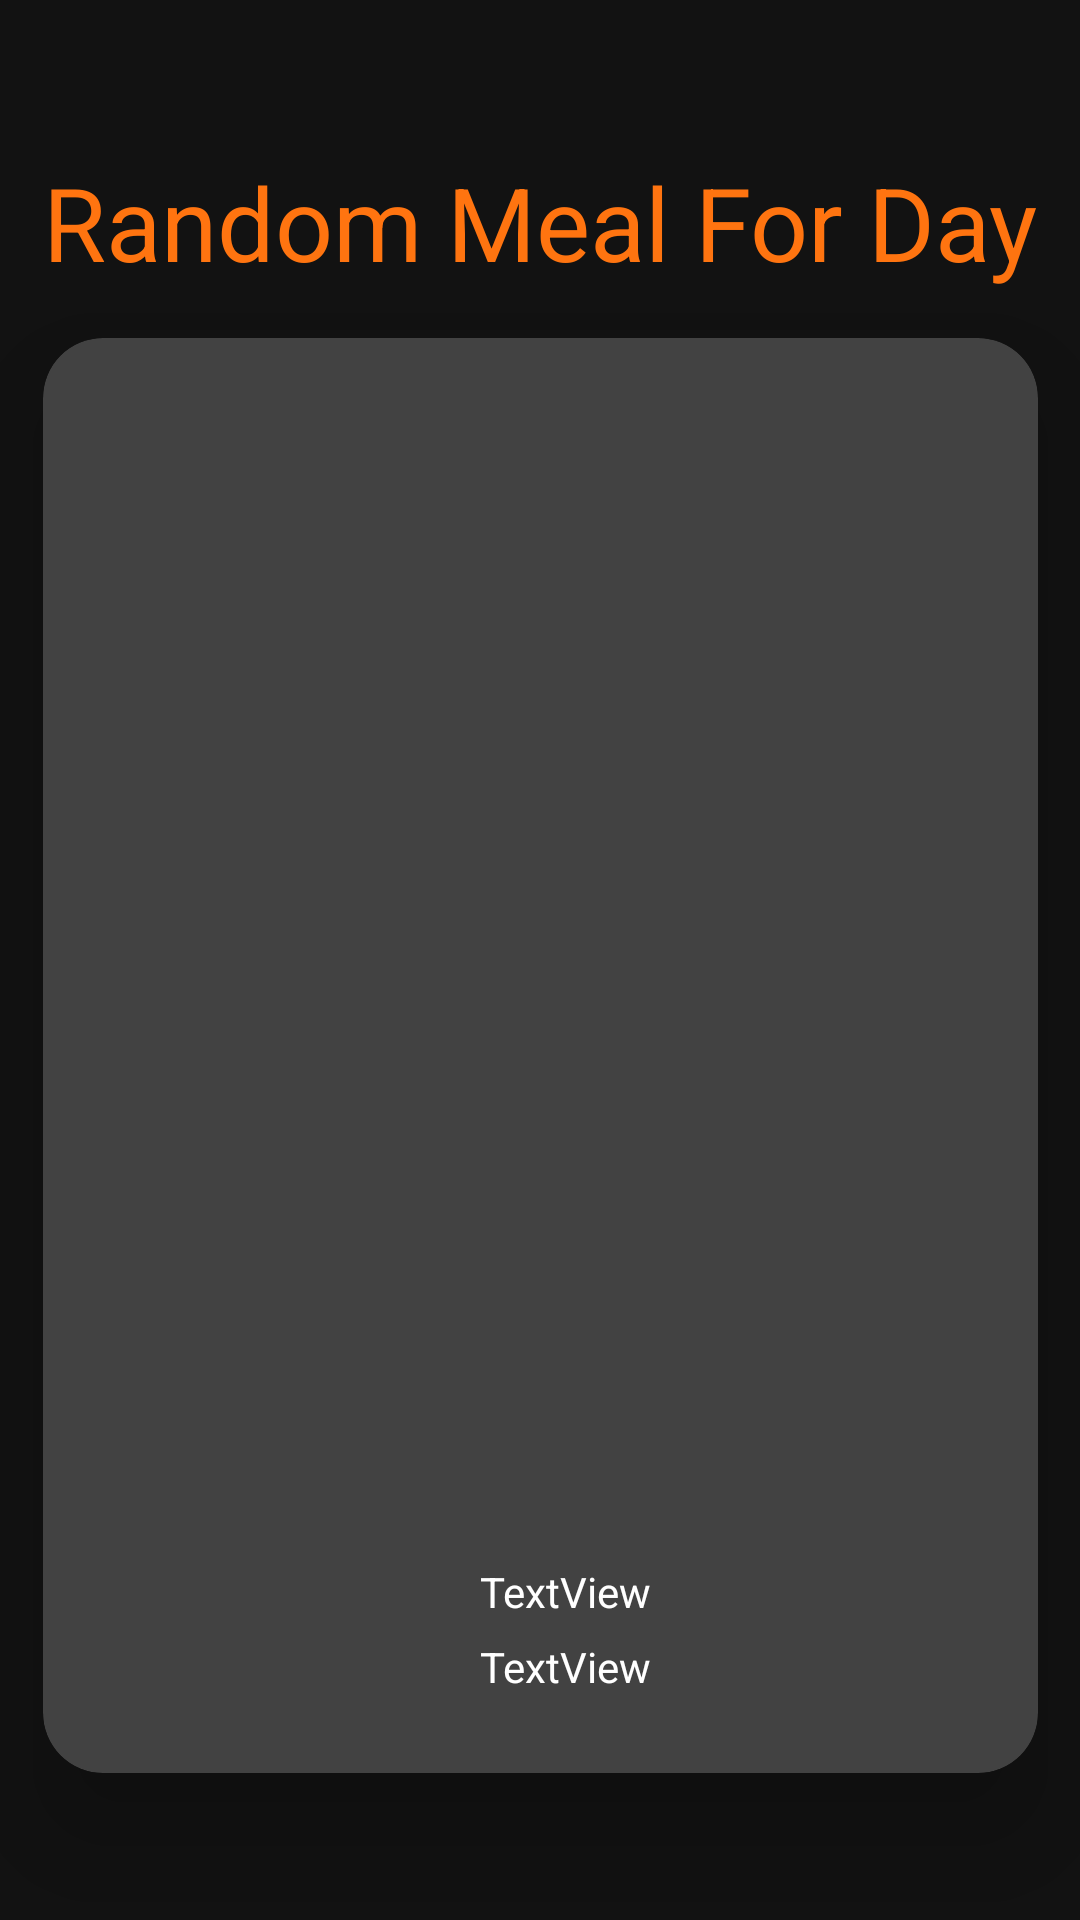

Here is an Android app screen rendered from its layout file. Give the layout XML and the strings, colors and styles it references.
<!-- AndroidManifest.xml: application theme Theme.FoodPlanner -->
<!-- res/layout/fragment_home.xml -->
<?xml version="1.0" encoding="utf-8"?>
<androidx.constraintlayout.widget.ConstraintLayout xmlns:android="http://schemas.android.com/apk/res/android"
    xmlns:app="http://schemas.android.com/apk/res-auto"
    xmlns:tools="http://schemas.android.com/tools"
    android:layout_width="match_parent"
    android:layout_height="match_parent"
    tools:context=".home.HomeFragment">

    <androidx.constraintlayout.widget.Guideline
        android:id="@+id/guideline"
        android:layout_width="wrap_content"
        android:layout_height="wrap_content"
        android:orientation="vertical"
        app:layout_constraintGuide_percent="0.04" />

    <androidx.constraintlayout.widget.Guideline
        android:id="@+id/guideline2"
        android:layout_width="wrap_content"
        android:layout_height="wrap_content"
        android:orientation="vertical"
        app:layout_constraintGuide_percent="0.96107054" />

    <androidx.constraintlayout.widget.Guideline
        android:id="@+id/guideline4"
        android:layout_width="wrap_content"
        android:layout_height="wrap_content"
        android:orientation="horizontal"
        app:layout_constraintGuide_percent="0.030349014" />

    <androidx.constraintlayout.widget.Guideline
        android:id="@+id/guideline5"
        android:layout_width="wrap_content"
        android:layout_height="wrap_content"
        android:orientation="horizontal"
        app:layout_constraintGuide_percent="0.97420335" />

    <com.airbnb.lottie.LottieAnimationView
        android:id="@+id/animationView"
        android:layout_width="0dp"
        android:layout_height="wrap_content"
        android:visibility="gone"
        app:layout_constraintBottom_toTopOf="@+id/guideline5"
        app:layout_constraintEnd_toStartOf="@+id/guideline2"
        app:layout_constraintStart_toStartOf="@+id/guideline"
        app:layout_constraintTop_toTopOf="@+id/guideline4"
        app:layout_constraintVertical_bias="0.497"
        app:lottie_autoPlay="true"
        app:lottie_loop="true"
        app:lottie_rawRes="@raw/no_neternet" />

    <TextView
        android:id="@+id/textView4"
        android:layout_width="wrap_content"
        android:layout_height="wrap_content"
        android:layout_marginTop="32dp"
        android:text="Random Meal For Day"
        android:textColor="@color/primaryColor"
        android:textSize="34sp"
        app:layout_constraintEnd_toStartOf="@+id/guideline2"
        app:layout_constraintStart_toStartOf="@+id/guideline"
        app:layout_constraintTop_toTopOf="@+id/guideline4" />

    <androidx.cardview.widget.CardView
        android:id="@+id/cv_meal_home"
        android:layout_width="0dp"
        android:layout_height="wrap_content"
        android:layout_marginTop="16dp"
        app:cardCornerRadius="20dp"
        app:cardElevation="22dp"
        app:layout_constraintEnd_toStartOf="@+id/guideline2"
        app:layout_constraintStart_toStartOf="@+id/guideline"
        app:layout_constraintTop_toBottomOf="@+id/textView4">

        <androidx.constraintlayout.widget.ConstraintLayout
            android:layout_width="match_parent"
            android:layout_height="match_parent">

            <ImageView
                android:id="@+id/imageView2"
                android:layout_width="0dp"
                android:layout_height="350dp"
                android:scaleType="centerCrop"
                app:layout_constraintEnd_toEndOf="parent"
                app:layout_constraintStart_toStartOf="parent"
                app:layout_constraintTop_toTopOf="parent"
                tools:src="@drawable/example4" />

            <TextView
                android:id="@+id/tv_name_meal_home"
                android:layout_width="wrap_content"
                android:layout_height="wrap_content"
                android:layout_marginStart="16dp"
                android:layout_marginTop="16dp"
                android:layout_marginBottom="80dp"
                android:textColor="@color/secondaryTextColor"
                android:textSize="24sp"
                app:layout_constraintBottom_toBottomOf="parent"
                app:layout_constraintEnd_toEndOf="parent"
                app:layout_constraintStart_toStartOf="@+id/imageView2"
                app:layout_constraintTop_toBottomOf="@+id/imageView2" />

            <TextView
                android:id="@+id/tv_country_home"
                android:layout_width="wrap_content"
                android:layout_height="wrap_content"
                android:layout_marginTop="10dp"
                android:text="TextView"
                android:textColor="@color/secondaryTextColor"
                android:textColorHighlight="@color/primaryColor"
                app:layout_constraintEnd_toEndOf="@+id/tv_name_meal_home"
                app:layout_constraintStart_toStartOf="@+id/tv_name_meal_home"
                app:layout_constraintTop_toBottomOf="@+id/tv_name_meal_home" />


            <TextView
                android:id="@+id/tv_catogary_home"
                android:layout_width="wrap_content"
                android:layout_height="wrap_content"
                android:layout_marginTop="6dp"
                android:text="TextView"
                android:textColor="@color/secondaryTextColor"
                android:textColorHighlight="@color/primaryColor"
                android:textColorHint="@color/primaryColor"
                app:layout_constraintEnd_toEndOf="@+id/tv_country_home"
                app:layout_constraintStart_toStartOf="@+id/tv_country_home"
                app:layout_constraintTop_toBottomOf="@+id/tv_country_home" />
        </androidx.constraintlayout.widget.ConstraintLayout>
    </androidx.cardview.widget.CardView>

</androidx.constraintlayout.widget.ConstraintLayout>
<!-- resources referenced by this layout -->
<resources>
  <color name="primaryColor">#ff7410</color>
  <color name="secondaryTextColor">#ffffff</color>
  <style name="Theme.FoodPlanner" parent="Theme.MaterialComponents.NoActionBar">
          
          <item name="colorPrimary">@color/primaryColor</item>
          <item name="colorPrimaryVariant">@color/primaryDarkColor</item>
          <item name="colorOnPrimary">@color/secondaryTextColor</item>
          
          <item name="colorSecondary">@color/secondaryColor</item>
          <item name="colorSecondaryVariant">@color/secondaryDarkColor</item>
          <item name="colorOnSecondary">@color/secondaryTextColor</item>
  
          <item name="bottomNavigationStyle">@style/Widget.App.BottomNavigationView</item>
      </style>
  <color name="primaryDarkColor">#c54400</color>
  <color name="secondaryColor">#212121</color>
  <color name="secondaryDarkColor">#000000</color>
  <style name="Widget.App.BottomNavigationView" parent="Widget.MaterialComponents.BottomNavigationView">
          <item name="materialThemeOverlay">@style/ThemeOverlay.App.BottomNavigationView</item>
      </style>
  <style name="ThemeOverlay.App.BottomNavigationView" parent="">
          <item name="colorPrimary">@color/primaryColor</item>
  
      </style>
</resources>
